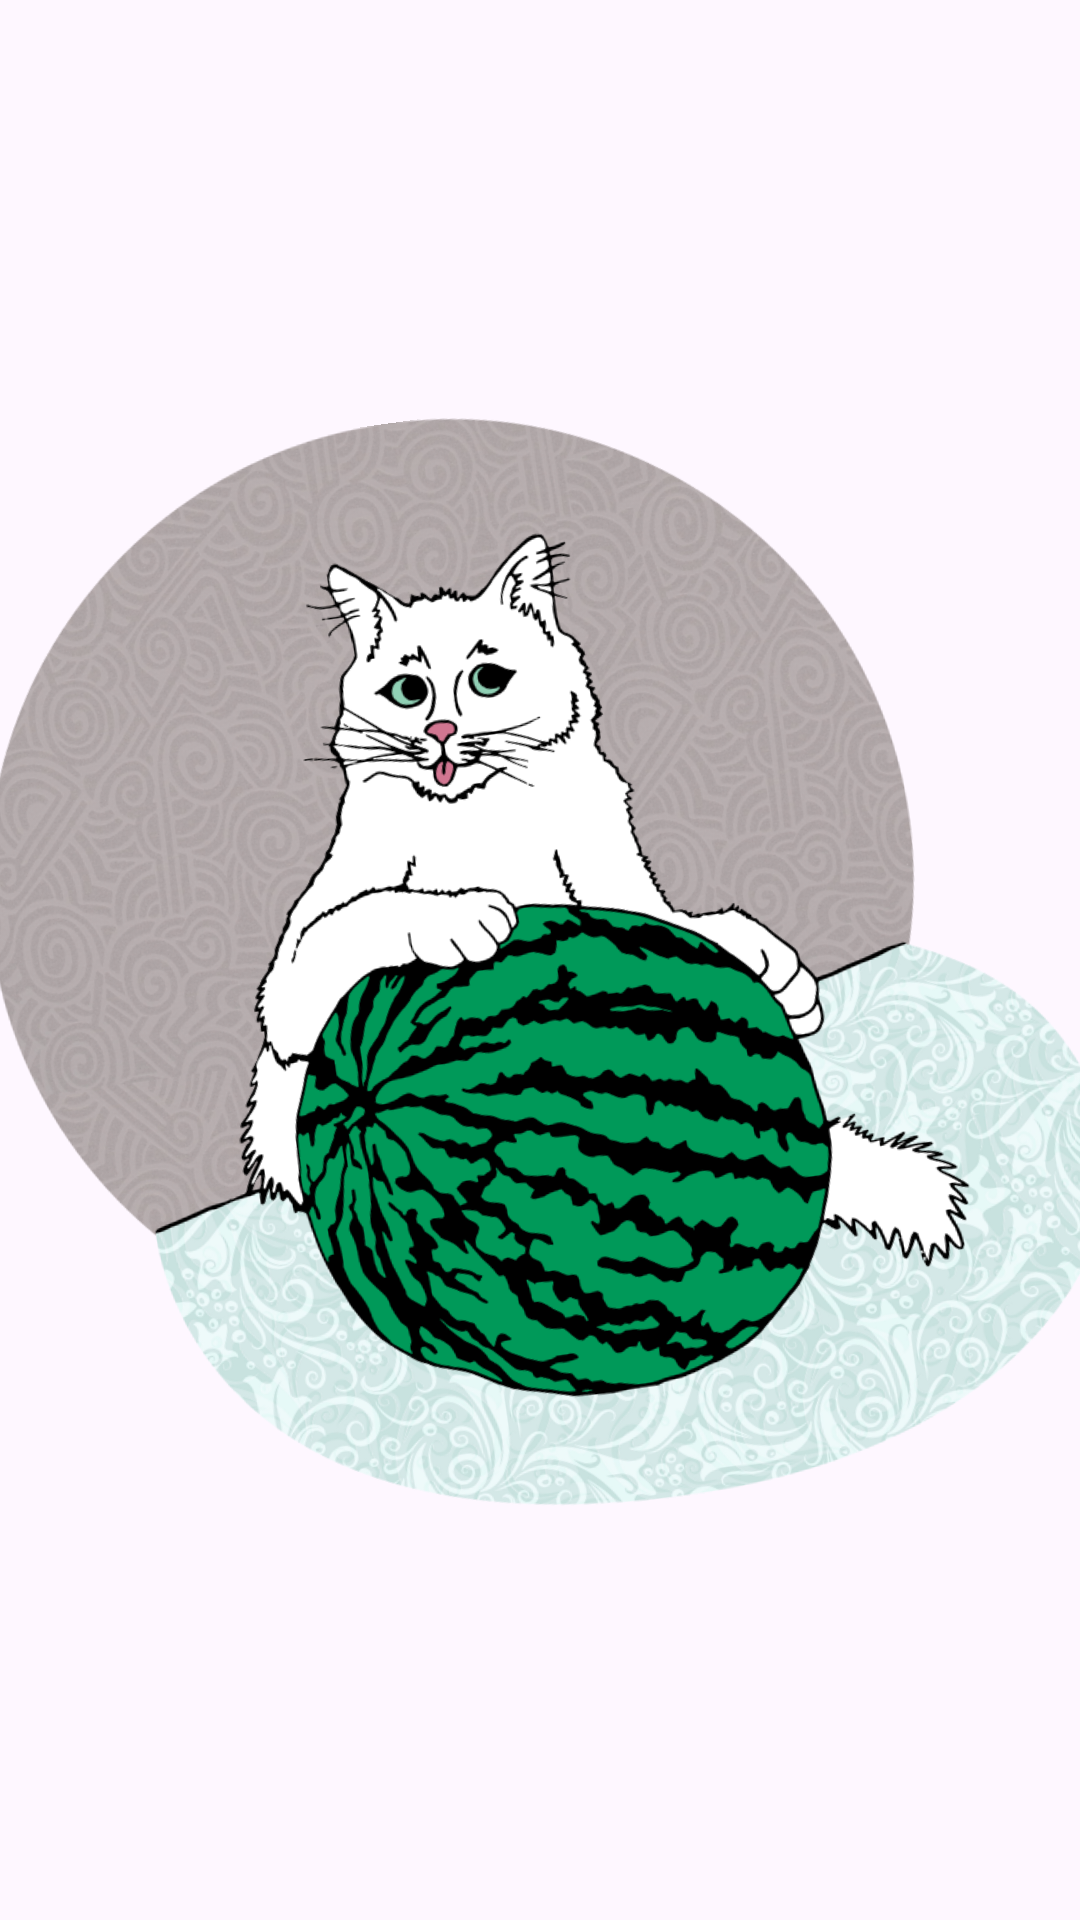

This screen was rendered from an Android layout file. Write that file and the resources it references.
<!-- AndroidManifest.xml: activity theme Theme.Material3.Light.NoActionBar -->
<!-- res/layout/activity_splash.xml -->
<?xml version="1.0" encoding="utf-8"?>
<androidx.constraintlayout.motion.widget.MotionLayout xmlns:android="http://schemas.android.com/apk/res/android"
    xmlns:app="http://schemas.android.com/apk/res-auto"
    xmlns:tools="http://schemas.android.com/tools"
    android:layout_width="match_parent"
    android:layout_height="match_parent"
    app:layoutDescription="@xml/activity_splash_scene"
    tools:context=".SplashActivity">

    <ImageView
        android:id="@+id/orange_splash"
        android:layout_width="wrap_content"
        android:layout_height="wrap_content"

        android:layout_marginStart="141dp"
        android:layout_marginTop="301dp"
        android:layout_marginEnd="142dp"
        android:layout_marginBottom="302dp"
        android:src="@drawable/kedi"
        app:layout_constraintBottom_toBottomOf="parent"
        app:layout_constraintEnd_toEndOf="parent"
        app:layout_constraintStart_toStartOf="parent"
        app:layout_constraintTop_toTopOf="parent" />
</androidx.constraintlayout.motion.widget.MotionLayout>
<!-- resources referenced by this layout -->
<resources>
  <!-- drawable kedi: png bitmap (drawable, 563834 bytes) -->
</resources>
